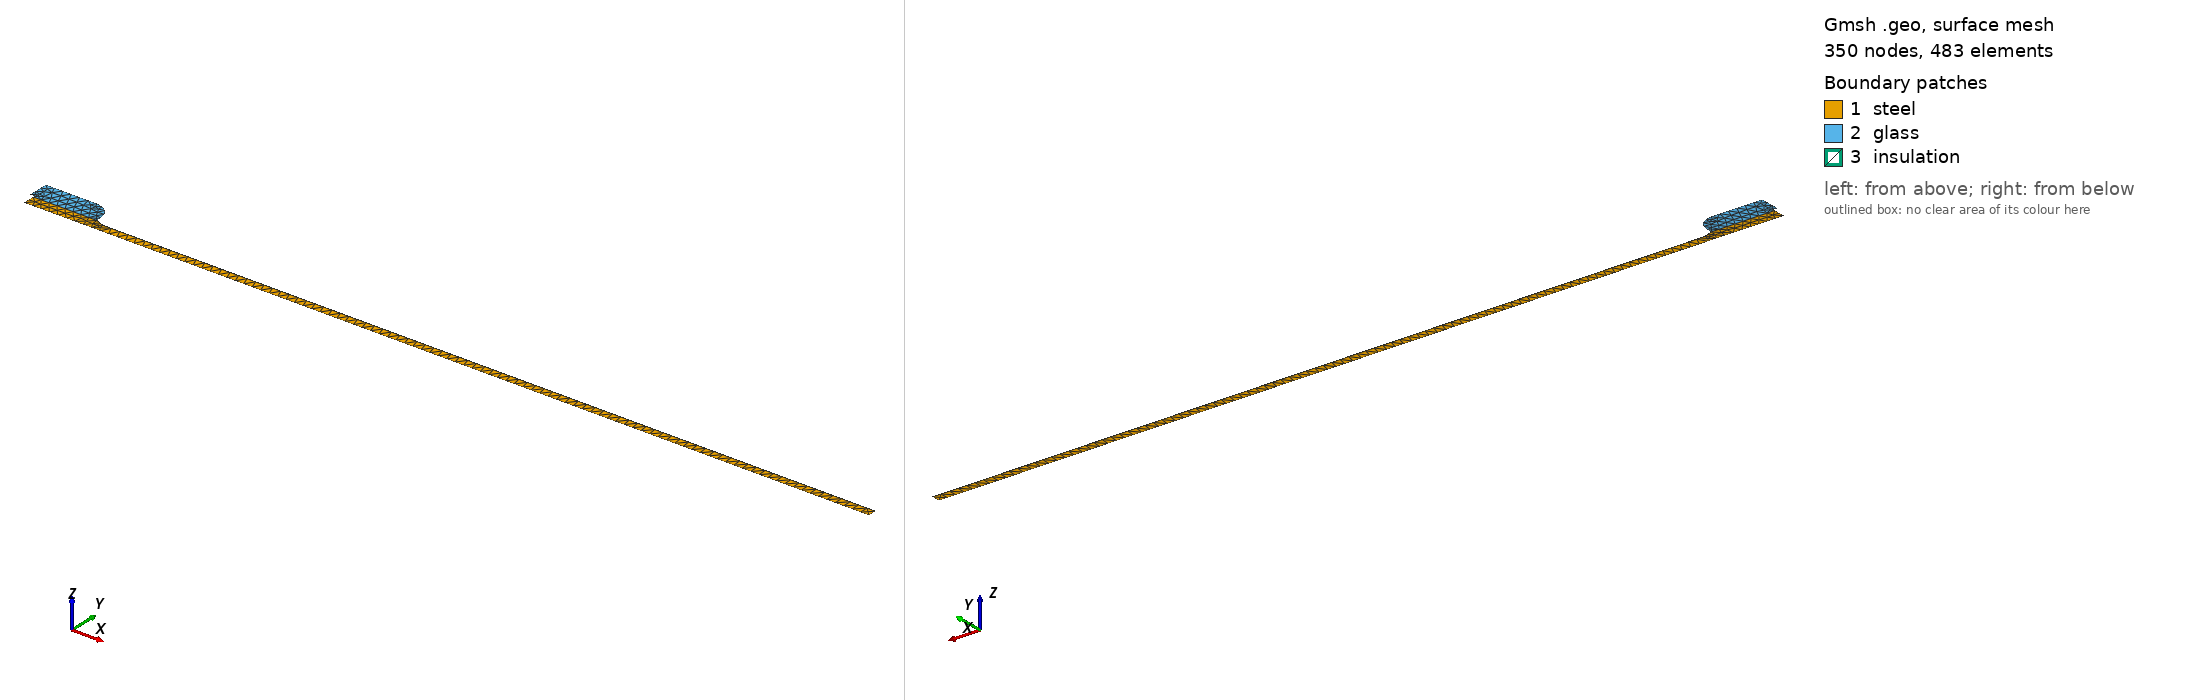

Gmsh geometry script, surface-meshed: 350 nodes, 483 surface elements. Boundary patches (legend numbers): 1 steel, 2 glass, 3 insulation. Left view from above one corner, right view from below the opposite corner. Legend entries are the model's physical surfaces. The drawing asked Gmsh for element sizes between 1% and 20% of the model's largest extent; the script's own settings can give other sizes.

=== mf58-insulated.geo (drawn) ===

mm = 1e-3;
R = 1*mm;
R1 = 0.4 * mm;
R2 = 0.35 * mm;
R3 = 0.25 * mm;
e = 0.02 * mm;

L = 25*mm;
L1 = 0.125*mm;
L2 = 2*mm;
L3 = 2.25*mm;
rr = 0.5*mm;

lc = 0.1*mm;

Point(1) = {L1,0,0,lc/3};
Point(2) = {L,0,0,2*lc};
Point(3) = {L,R3,0,lc/2};
Point(4) = {L3,R3,0,lc/2};
Point(5) = {L2,R2,0,lc/2};
Point(6) = {L1,R2,0,lc/4};
Point(7) = {L1,R1,0,lc/4};
Point(8) = {0, R1, 0, lc/4};
Point(9) = {0, R,  0, lc};
Point(10) = {L2-rr,R,0,lc};
Point(11) = {L2-rr,R-rr, 0, lc};
Point(12) = {L2, R-rr, 0, lc};
Point(13) = {L,R3+e,0,lc/3};
Point(14) = {L3,R3+e,0,lc/3};
Point(15) = {L2,R2+e,0,lc/3};

Line(1) = {1,2};
Line(2) = {2,3};
Line(3) = {3,4};
Line(4) = {4,5};
Line(5) = {5,6};
Line(6) = {6,1};

Line(7) = {6,7};
Line(8) = {7,8};
Line(9) = {8,9};
Line(10) = {9,10};
Circle(11) = {10,11,12};
Line(12) = {12,15};

Line(13) = {3,13};
Line(14) = {13,14};
Line(15) = {14,15};
Line(16) = {15,5};

Curve Loop(21) = {1,2,3,4,5,6};
Plane Surface(22) = {21};
Curve Loop(23) = {5,7,8,9,10,11,12,16};
Plane Surface(24) = {23};

Curve Loop(25) = {13, 14, 15, 16, -4, -3};
Plane Surface(26) = {25};

Physical Curve("hsteel") = {14,15}; //{2,3,4};
Physical Curve("temp_steel") = {6};
Physical Curve("temp_glass") = {7,8};
Physical Curve("hglass") = {10,11,12};

Physical Surface("steel") = {22};
Physical Surface("glass") = {24};
Physical Surface("insulation") = {26};
